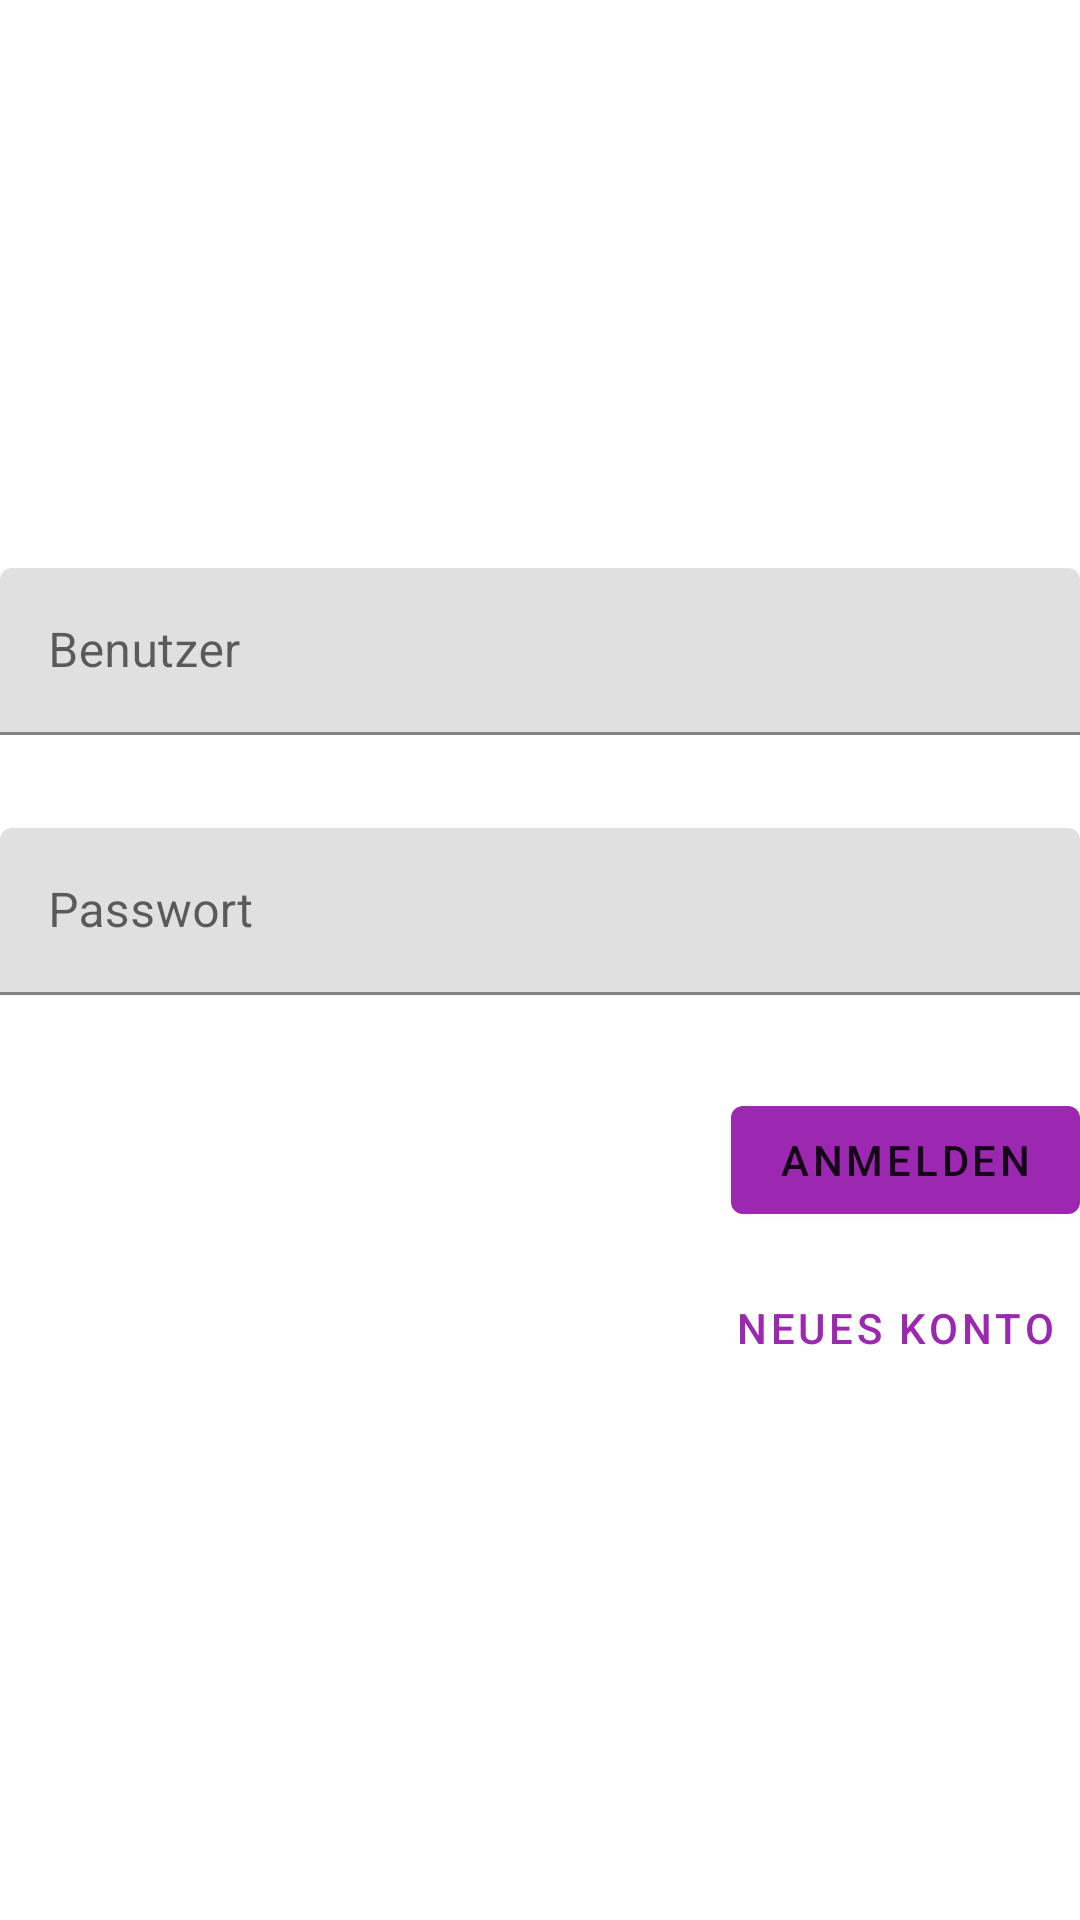

Reconstruct the res/layout file that produces this screen, plus the resources it refers to.
<!-- AndroidManifest.xml: application theme AppTheme -->
<!-- res/layout/activity_login.xml -->
<?xml version="1.0" encoding="utf-8"?>
<LinearLayout xmlns:android="http://schemas.android.com/apk/res/android"
    xmlns:tools="http://schemas.android.com/tools"
    xmlns:app="http://schemas.android.com/apk/res-auto"
    android:id="@+id/container"
    android:orientation="vertical"
    android:layout_width="match_parent"
    android:layout_height="match_parent"
    android:layout_margin="16dp"
    android:gravity="center"
    tools:context=".ui.LoginActivity">

    <ImageView
        android:layout_width="wrap_content"
        android:layout_height="wrap_content"
        android:src="@mipmap/ic_launcher"
        android:contentDescription="@null"
        android:layout_gravity="center_horizontal"/>

    <com.google.android.material.textfield.TextInputLayout
        android:id="@+id/usernameContainer"
        android:layout_width="match_parent"
        android:layout_height="wrap_content"
        android:layout_marginTop="16dp"
        app:errorEnabled="true"
        app:errorTextAppearance="@style/MyErrorText"
        app:hintTextAppearance="@style/MyHintText">

        <com.google.android.material.textfield.TextInputEditText
            android:id="@+id/usernameField"
            android:layout_width="match_parent"
            android:layout_height="wrap_content"
            android:hint="@string/username"
            android:inputType="text"
            android:singleLine="true"
            android:textColorHint="@color/colorAccent" />

    </com.google.android.material.textfield.TextInputLayout>

    <com.google.android.material.textfield.TextInputLayout
        android:id="@+id/passwordContainer"
        android:layout_width="match_parent"
        android:layout_height="wrap_content"
        android:layout_marginTop="8dp"
        app:errorEnabled="true"
        app:errorTextAppearance="@style/MyErrorText"
        app:hintTextAppearance="@style/MyHintText">

        <com.google.android.material.textfield.TextInputEditText
            android:id="@+id/passwordField"
            android:layout_width="match_parent"
            android:layout_height="wrap_content"
            android:hint="@string/password"
            android:inputType="textPassword|textNoSuggestions"
            android:singleLine="true"
            android:imeOptions="actionDone"/>

    </com.google.android.material.textfield.TextInputLayout>

    <Button
        android:id="@+id/loginButton"
        android:layout_width="wrap_content"
        android:layout_height="wrap_content"
        android:text="@string/login_button"
        android:onClick="login"
        android:layout_gravity="end"
        android:layout_marginTop="8dp"
        style="@style/Widget.MaterialComponents.Button.Dkq"/>

    <Button
        android:id="@+id/registerButton"
        android:layout_width="wrap_content"
        android:layout_height="wrap_content"
        android:text="@string/register_button"
        android:onClick="register"
        android:layout_gravity="end"
        android:layout_marginTop="8dp"
        style="@style/Widget.MaterialComponents.Button.TextButton"/>

</LinearLayout>
<!-- resources referenced by this layout -->
<resources>
  <color name="colorAccent">#ffd600</color>
  <string name="login_button">Anmelden</string>
  <string name="password">Passwort</string>
  <string name="register_button">Neues Konto</string>
  <string name="username">Benutzer</string>
  <style name="MyErrorText" parent="TextAppearance.AppCompat.Small">
          <item name="android:textColor">@color/error</item>
      </style>
  <style name="MyHintText" parent="TextAppearance.AppCompat.Small">
          <item name="android:textColor">@color/colorAccent</item>
      </style>
  <style name="Widget.MaterialComponents.Button.Dkq">
          <item name="android:textColor">@color/textPrimary</item>
      </style>
  <style name="AppTheme" parent="Theme.MaterialComponents.Light.NoActionBar">
          <item name="colorPrimary">@color/colorPrimary</item>
          <item name="colorPrimaryDark">@color/colorPrimaryDark</item>
          <item name="colorAccent">@color/colorAccent</item>
  
          <item name="android:textViewStyle">@style/NoHyphenationTextViewStyle</item>
      </style>
  <color name="error">#B00020</color>
  <color name="textPrimary">#DE000000</color>
  <color name="colorPrimary">#9c27b0</color>
  <color name="colorPrimaryDark">#7b1fa2</color>
  <style name="NoHyphenationTextViewStyle">
          <item name="android:hyphenationFrequency" tools:targetApi="m">none</item>
      </style>
</resources>
